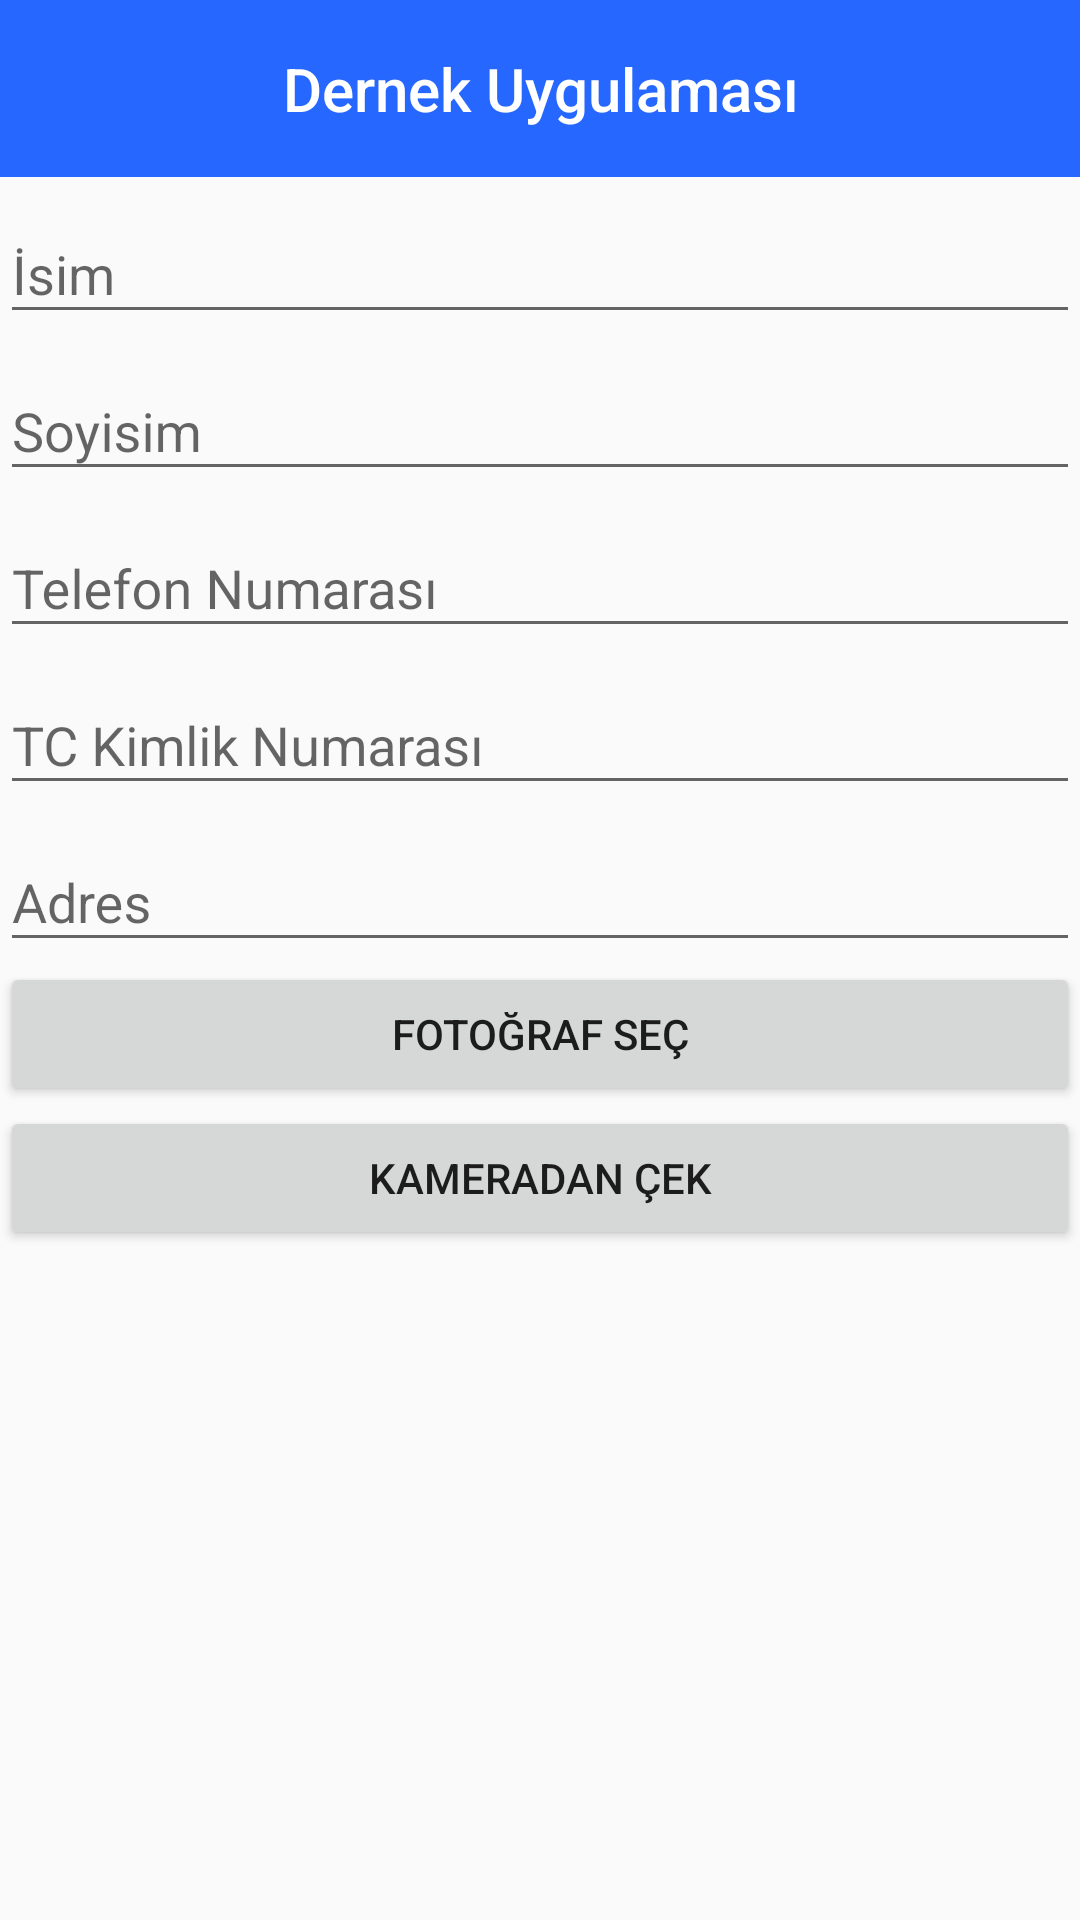

The Android layout XML behind this screen, and the referenced resources:
<!-- AndroidManifest.xml: application theme AppTheme -->
<!-- res/layout/activity_add_member.xml -->
<?xml version="1.0" encoding="utf-8"?>
<LinearLayout xmlns:android="http://schemas.android.com/apk/res/android"
    android:orientation="vertical" android:layout_width="match_parent"
    android:layout_height="match_parent">

    <include layout="@layout/titlebar" />

    <android.support.design.widget.TextInputLayout
        android:id="@+id/input_layout_name"
        android:layout_width="match_parent"
        android:layout_height="wrap_content">
        <EditText
            android:id="@+id/name"
            android:layout_width="match_parent"
            android:layout_height="wrap_content"
            android:hint="İsim"/>
    </android.support.design.widget.TextInputLayout>

    <android.support.design.widget.TextInputLayout
        android:id="@+id/input_layout_surname"
        android:layout_width="match_parent"
        android:layout_height="wrap_content">
        <EditText
            android:id="@+id/surname"
            android:layout_width="match_parent"
            android:layout_height="wrap_content"
            android:hint="Soyisim"/>
    </android.support.design.widget.TextInputLayout>

    <android.support.design.widget.TextInputLayout
        android:id="@+id/input_layout_phone"
        android:layout_width="match_parent"
        android:layout_height="wrap_content">
        <EditText
            android:id="@+id/phone"
            android:layout_width="match_parent"
            android:layout_height="wrap_content"
            android:inputType="phone"
            android:hint="Telefon Numarası"/>
    </android.support.design.widget.TextInputLayout>

    <android.support.design.widget.TextInputLayout
        android:id="@+id/input_layout_tcid"
        android:layout_width="match_parent"
        android:layout_height="wrap_content">
        <EditText
            android:id="@+id/tcid"
            android:layout_width="match_parent"
            android:layout_height="wrap_content"
            android:inputType="numberSigned"
            android:hint="TC Kimlik Numarası"/>
    </android.support.design.widget.TextInputLayout>

    <android.support.design.widget.TextInputLayout
        android:id="@+id/input_layout_address"
        android:layout_width="match_parent"
        android:layout_height="wrap_content">
        <EditText
            android:id="@+id/address"
            android:layout_width="match_parent"
            android:layout_height="wrap_content"
            android:hint="Adres"/>
    </android.support.design.widget.TextInputLayout>
    <Button
        android:id="@+id/photo"
        android:layout_width="match_parent"
        android:layout_height="wrap_content"
        android:text="Fotoğraf Seç"/>
    <Button
        android:id="@+id/camera"
        android:layout_width="match_parent"
        android:layout_height="wrap_content"
        android:text="Kameradan Çek"/>
</LinearLayout>
<!-- res/layout/titlebar.xml (included above) -->
<?xml version="1.0" encoding="utf-8"?>
<LinearLayout xmlns:android="http://schemas.android.com/apk/res/android"
    android:orientation="vertical"
    android:layout_width="match_parent"
    android:layout_height="wrap_content"
    android:background="@color/colorPrimary">
    <TextView
        android:layout_width="match_parent"
        android:layout_height="wrap_content"
        android:text="Dernek Uygulaması"
        android:gravity="center_horizontal"
        android:textColor="#FFFFFF"
        style="@style/Base.TextAppearance.AppCompat.Title"
        android:padding="16dp"/>

</LinearLayout>
<!-- resources referenced by this layout -->
<resources>
  <color name="colorPrimary">#2667ff</color>
  <style name="AppTheme" parent="Base.Theme.AppCompat.Light.DarkActionBar">
  
  
          
          <item name="colorPrimary">@color/colorPrimary</item>
          <item name="colorPrimaryDark">@color/colorPrimaryDark</item>
          <item name="colorAccent">@color/colorAccent</item>
      </style>
  <color name="colorPrimaryDark">#2667ff</color>
  <color name="colorAccent">#FF4081</color>
</resources>
